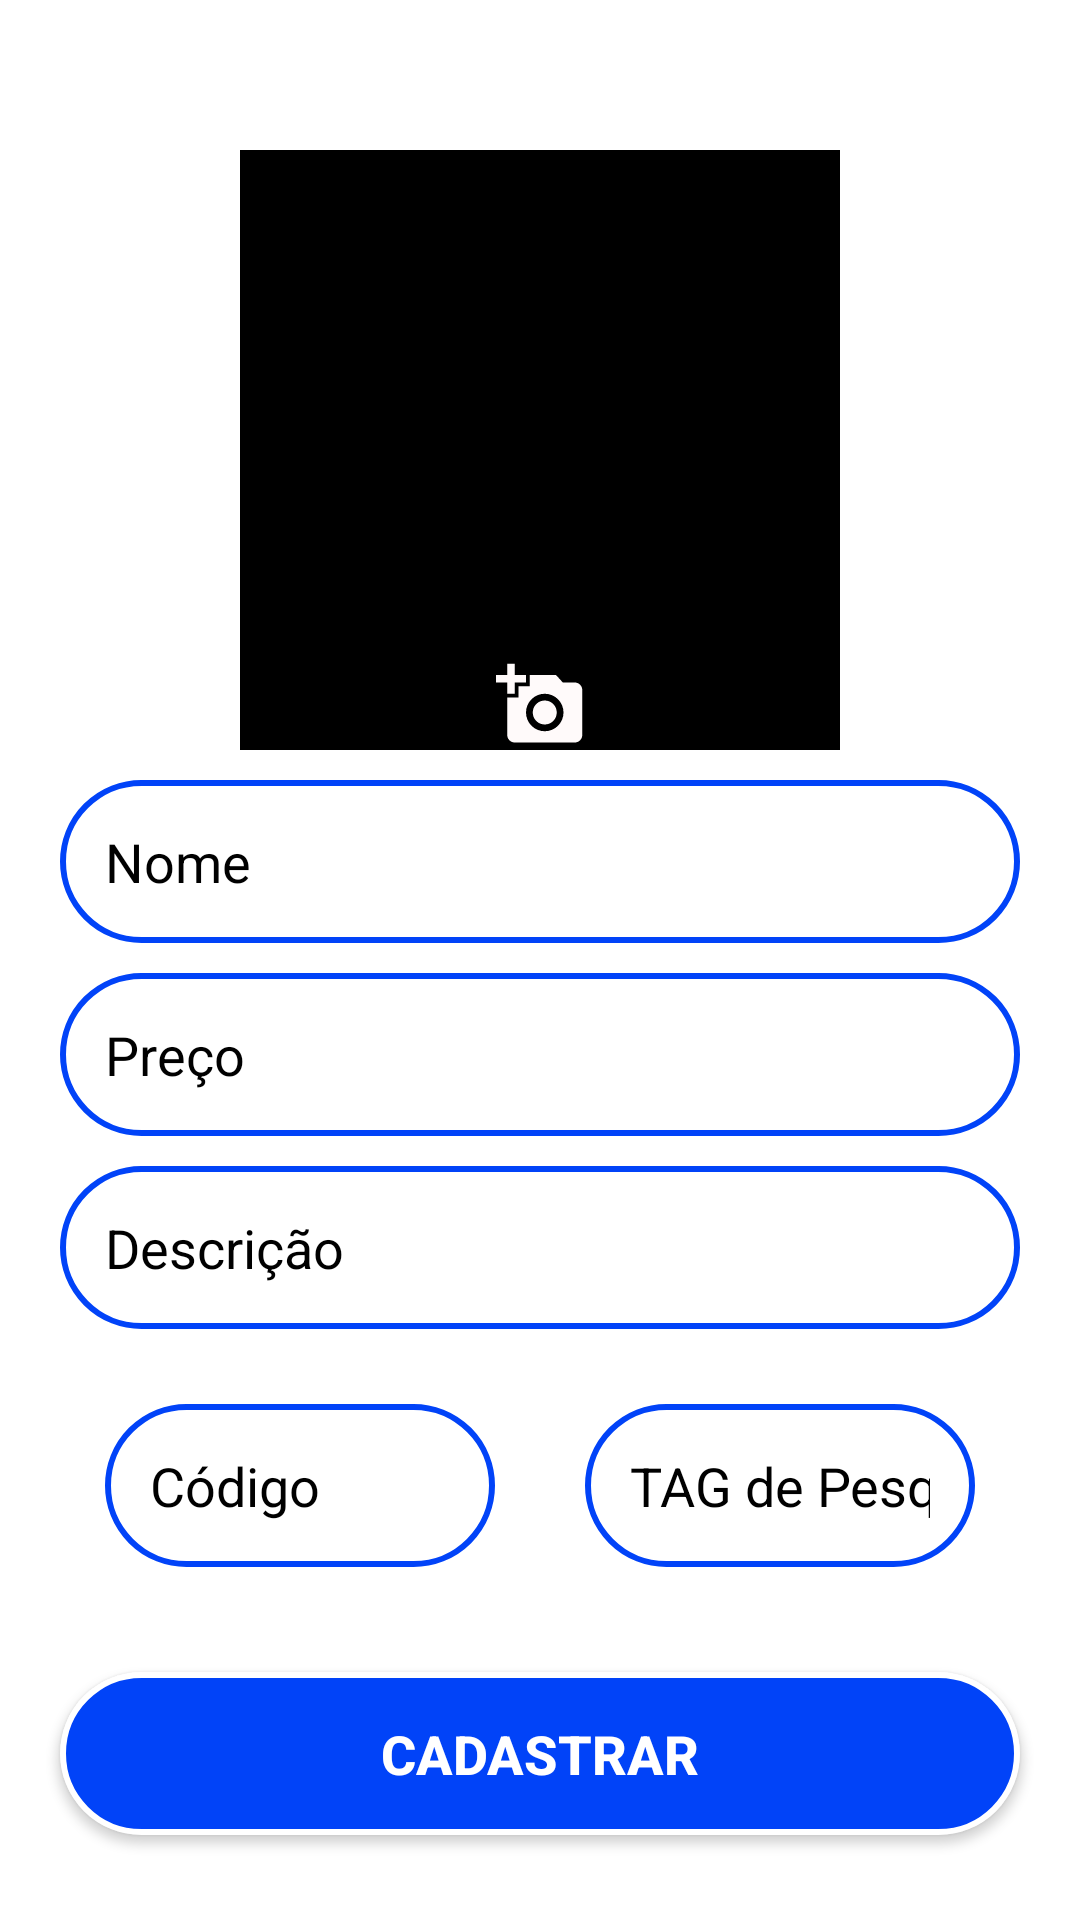

Here is an Android app screen rendered from its layout file. Give the layout XML and the strings, colors and styles it references.
<!-- AndroidManifest.xml: application theme Theme.AdmDelivery -->
<!-- res/layout/activity_cadastro_produtos.xml -->
<?xml version="1.0" encoding="utf-8"?>
<androidx.constraintlayout.widget.ConstraintLayout
    xmlns:android="http://schemas.android.com/apk/res/android"
    xmlns:app="http://schemas.android.com/apk/res-auto"
    xmlns:tools="http://schemas.android.com/tools"
    android:layout_width="match_parent"
    android:orientation="vertical"
    android:background="@color/branco"
    android:layout_height="match_parent"
    tools:context=".Activitys.Activitys.CadastroProdutos">



    <ImageView
        android:id="@+id/imgProduto"
        android:layout_width="200dp"
        android:layout_height="200dp"
        android:src="@color/preto"
        android:layout_gravity="center"
        android:layout_marginTop="50dp"
        android:scaleType="centerCrop"
        app:layout_constraintTop_toTopOf="parent"
        app:layout_constraintStart_toStartOf="parent"
        app:layout_constraintEnd_toEndOf="parent"
        />
    <ImageView
        android:id="@+id/selecFOTO"
        android:layout_width="45dp"
        android:layout_height="30dp"
        android:src="@drawable/ic_adcfoto"
        app:layout_constraintBottom_toBottomOf="@id/imgProduto"
        app:layout_constraintStart_toStartOf="@id/imgProduto"
        app:layout_constraintEnd_toEndOf="@id/imgProduto"/>

    <EditText
        android:id="@+id/editNomePRODUTO"
        android:layout_width="match_parent"
        android:layout_height="wrap_content"
        android:layout_marginHorizontal="20dp"
        android:layout_marginVertical="10dp"
        android:layout_marginTop="8dp"
        android:background="@drawable/caixas_adc"
        android:hint="Nome"
        android:inputType="text"
        android:maxLines="1"
        android:padding="15dp"
        android:textColor="@color/preto"
        android:textColorHint="@color/preto"
        app:layout_constraintEnd_toEndOf="parent"
        app:layout_constraintStart_toStartOf="parent"
        app:layout_constraintTop_toBottomOf="@id/imgProduto" />

    <EditText
        android:id="@+id/editprecoPRODUTO"
        android:layout_width="match_parent"
        android:layout_height="wrap_content"
        android:layout_marginHorizontal="20dp"
        android:layout_marginVertical="10dp"
        android:layout_marginTop="8dp"
        android:hint="Preço"
        android:background="@drawable/caixas_adc"
        android:textColorHint="@color/preto"
        android:textColor="@color/preto"
        android:inputType="numberDecimal"
        android:maxLines="1"
        android:padding="15dp"
        app:layout_constraintEnd_toEndOf="parent"
        app:layout_constraintStart_toStartOf="parent"
        app:layout_constraintTop_toBottomOf="@id/editNomePRODUTO" />

    <EditText
        android:id="@+id/editDescricaoPRODUTO"
        android:layout_width="match_parent"
        android:layout_height="wrap_content"
        android:hint="Descrição"
        android:background="@drawable/caixas_adc"
        android:textColor="@color/preto"
        android:textColorHint="@color/preto"
        android:padding="15dp"
        android:maxLines="15"
        android:inputType="text"
        android:layout_marginHorizontal="20dp"
        android:layout_marginVertical="10dp"
        app:layout_constraintTop_toBottomOf="@id/editprecoPRODUTO"
        app:layout_constraintStart_toStartOf="parent"
        app:layout_constraintEnd_toEndOf="parent"/>

    <LinearLayout
        android:id="@+id/codigoEtag"
        android:layout_width="match_parent"
        android:layout_height="wrap_content"
        android:orientation="horizontal"
        android:layout_marginHorizontal="20dp"
        android:layout_marginVertical="10dp"
        app:layout_constraintTop_toBottomOf="@id/editDescricaoPRODUTO"
        app:layout_constraintStart_toStartOf="parent"
        app:layout_constraintEnd_toEndOf="parent">

        <EditText
            android:id="@+id/editcodgoPRODUTO"
            android:layout_width="0dp"
            android:layout_height="wrap_content"
            android:layout_weight="1"
            android:hint="Código"
            android:layout_margin="15dp"
            android:background="@drawable/caixas_adc"
            android:textColor="@color/preto"
            android:textColorHint="@color/preto"
            android:padding="15dp"
            android:maxLines="4"
            android:inputType="number"/>

        <EditText
            android:id="@+id/editTagProduto"
            android:layout_width="0dp"
            android:layout_height="wrap_content"
            android:layout_weight="1"
            android:hint="TAG de Pesqeuisa"
            android:layout_margin="15dp"
            android:background="@drawable/caixas_adc"
            android:textColor="@color/preto"
            android:textColorHint="@color/preto"
            android:padding="15dp"
            android:maxLines="4"
            android:inputType="text"/>

    </LinearLayout>

    <Button
        android:id="@+id/btcadastroProduto"
        android:layout_width="match_parent"
        android:layout_height="wrap_content"
        android:text="Cadastrar"
        android:textColor="@color/branco"
        android:textSize="18sp"
        android:textStyle="bold"
        android:padding="15dp"
        android:background="@drawable/caixas_redondas"
        android:layout_margin="20dp"
        app:layout_constraintTop_toBottomOf="@id/codigoEtag"
        app:layout_constraintStart_toStartOf="parent"
        app:layout_constraintEnd_toEndOf="parent"/>



























</androidx.constraintlayout.widget.ConstraintLayout>
<!-- resources referenced by this layout -->
<resources>
  <color name="branco">#FFFFFFFF</color>
  <color name="preto">#FF000000</color>
  <!-- drawable caixas_adc (drawable) -->
  <?xml version="1.0" encoding="utf-8"?>
  <shape xmlns:android="http://schemas.android.com/apk/res/android">
      <corners android:radius="150sp" /> 
      <solid android:color="@color/branco" /> 
      <stroke android:width="2dp" android:color="@color/azulMercado" /> 
  
  
  </shape>
  <!-- drawable caixas_redondas (drawable) -->
  <?xml version="1.0" encoding="utf-8"?>
  <shape xmlns:android="http://schemas.android.com/apk/res/android">
      <corners android:radius="150sp" /> 
      <solid android:color="@color/azulMercado" /> 
      <stroke android:width="2dp" android:color="#FFFFFFFF" /> 
  
  </shape>
  <!-- drawable ic_adcfoto (drawable) -->
  <vector android:height="24dp" android:tint="#FFFAFA"
      android:viewportHeight="24" android:viewportWidth="24"
      android:width="24dp" xmlns:android="http://schemas.android.com/apk/res/android">
      <path android:fillColor="@android:color/white" android:pathData="M3,4V1h2v3h3v2H5v3H3V6H0V4H3zM6,10V7h3V4h7l1.83,2H21c1.1,0 2,0.9 2,2v12c0,1.1 -0.9,2 -2,2H5c-1.1,0 -2,-0.9 -2,-2V10H6zM13,19c2.76,0 5,-2.24 5,-5s-2.24,-5 -5,-5s-5,2.24 -5,5S10.24,19 13,19zM9.8,14c0,1.77 1.43,3.2 3.2,3.2s3.2,-1.43 3.2,-3.2s-1.43,-3.2 -3.2,-3.2S9.8,12.23 9.8,14z"/>
  </vector>
  <style name="Theme.AdmDelivery" parent="Base.Theme.AdmDelivery" />
  <color name="azulMercado">#0143F8</color>
  <style name="Base.Theme.AdmDelivery" parent="Theme.Design.NoActionBar">
          <item name="colorPrimary">#000000</item> 
          <item name="android:textColor">@color/preto</item>
          <item name="colorSecondary">@color/verde</item>
          <item name="android:statusBarColor">@color/preto</item>
          <item name="colorOnSecondary">@color/branco</item> 
          <item name="colorAccent">#1A36F1</item>
      </style>
  <color name="verde">#037703</color>
</resources>
